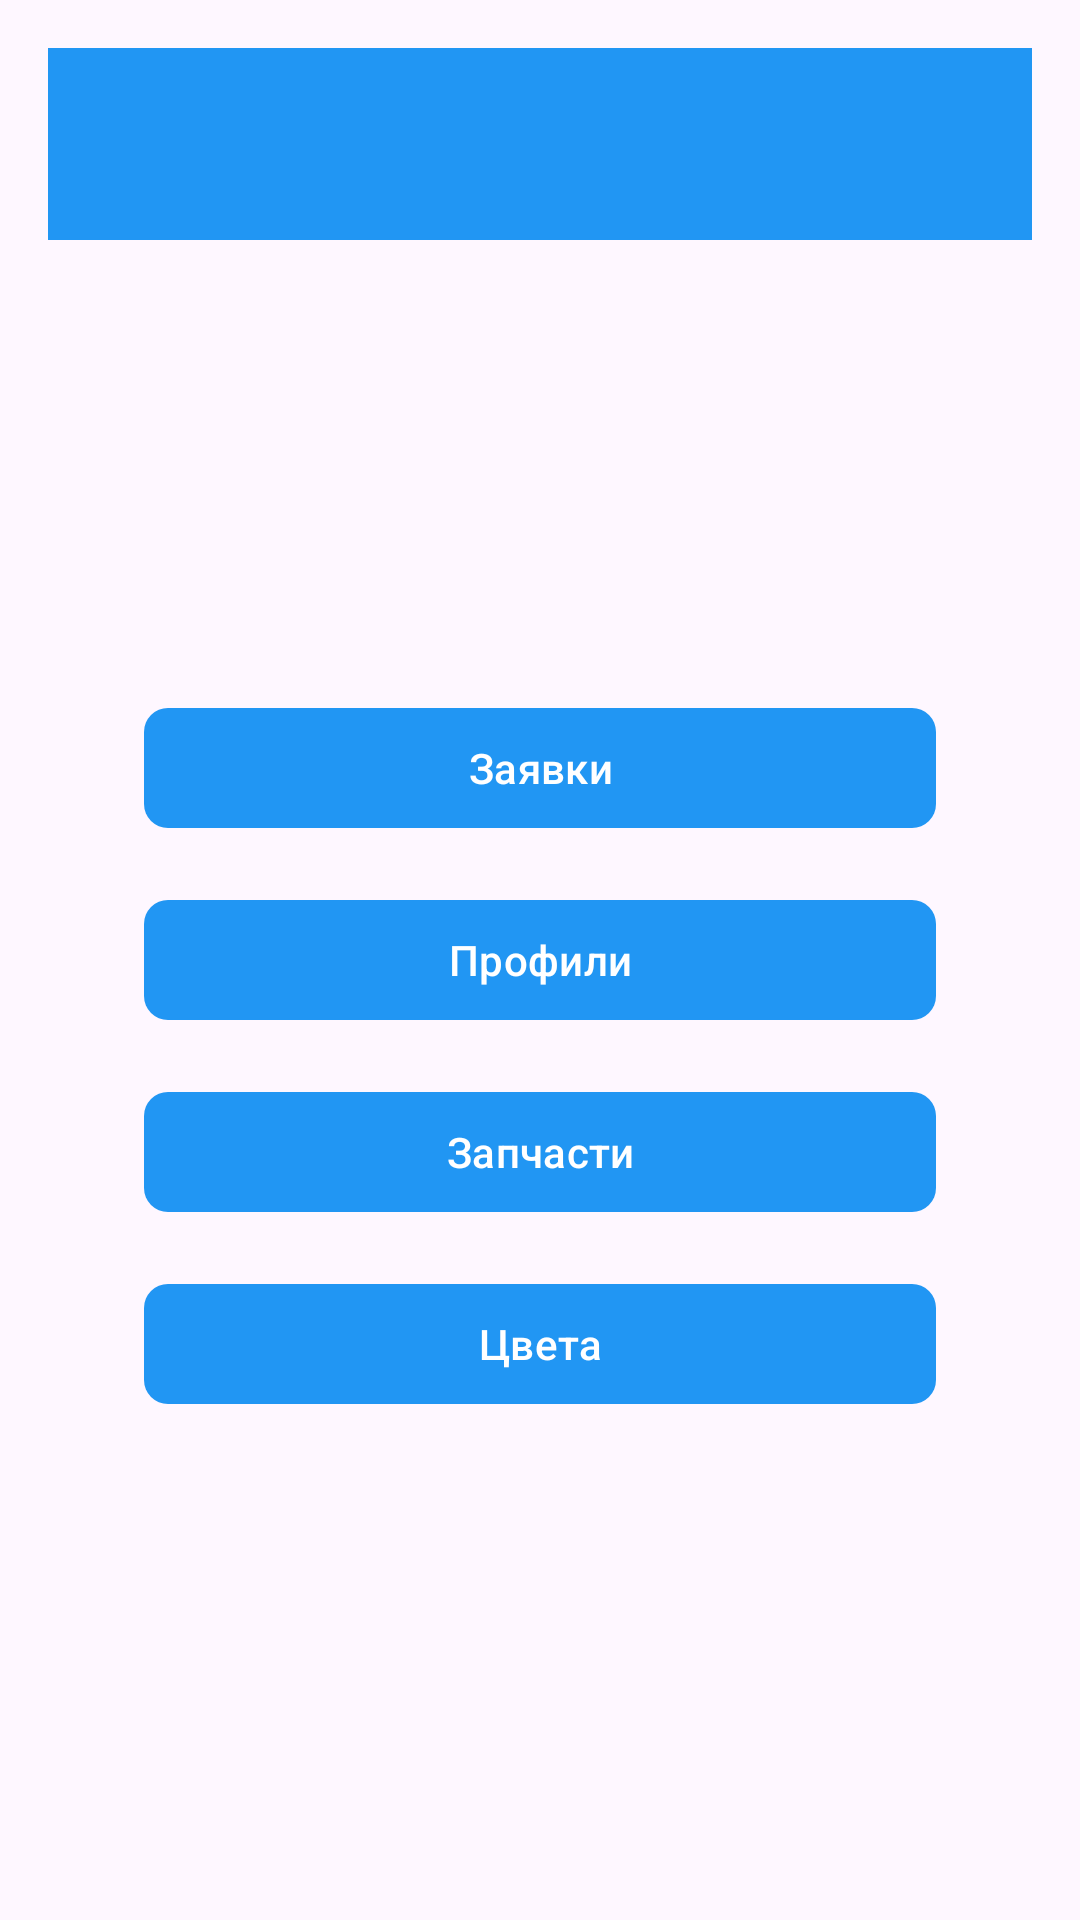

Here is an Android app screen rendered from its layout file. Give the layout XML and the strings, colors and styles it references.
<!-- AndroidManifest.xml: application theme Theme.MyApplication -->
<!-- res/layout/activity_admin_menu.xml -->
<?xml version="1.0" encoding="utf-8"?>
<LinearLayout xmlns:android="http://schemas.android.com/apk/res/android"
    xmlns:app="http://schemas.android.com/apk/res-auto"
    android:layout_width="match_parent"
    android:layout_height="match_parent"
    android:orientation="vertical"
    android:padding="16dp">

    <com.google.android.material.appbar.MaterialToolbar
        android:id="@+id/toolbar"
        android:layout_width="match_parent"
        android:layout_height="?attr/actionBarSize"
        android:background="?attr/colorPrimary"
        app:titleTextColor="@android:color/white" />

    <LinearLayout
        android:layout_width="match_parent"
        android:layout_height="match_parent"
        android:orientation="vertical"
        android:gravity="center"
        android:padding="32dp">

        <com.google.android.material.button.MaterialButton
            android:id="@+id/btnTickets"
            android:layout_width="match_parent"
            android:layout_height="wrap_content"
            android:layout_marginBottom="16dp"
            android:text="Заявки"
            style="@style/Widget.Material3.Button"
            app:cornerRadius="8dp" />

        <com.google.android.material.button.MaterialButton
            android:id="@+id/btnProfiles"
            android:layout_width="match_parent"
            android:layout_height="wrap_content"
            android:layout_marginBottom="16dp"
            android:text="Профили"
            style="@style/Widget.Material3.Button"
            app:cornerRadius="8dp" />

        <com.google.android.material.button.MaterialButton
            android:id="@+id/btnParts"
            android:layout_width="match_parent"
            android:layout_height="wrap_content"
            android:layout_marginBottom="16dp"
            android:text="Запчасти"
            style="@style/Widget.Material3.Button"
            app:cornerRadius="8dp" />

        <com.google.android.material.button.MaterialButton
            android:id="@+id/btnColors"
            android:layout_width="match_parent"
            android:layout_height="wrap_content"
            android:text="Цвета"
            style="@style/Widget.Material3.Button"
            app:cornerRadius="8dp" />

    </LinearLayout>
</LinearLayout>
<!-- resources referenced by this layout -->
<resources>
  <style name="Theme.MyApplication" parent="Theme.Material3.Light">
          <item name="windowActionBar">false</item>
          <item name="windowNoTitle">true</item>
  
          
          <item name="colorPrimary">@color/blue_500</item>
          <item name="colorPrimaryVariant">@color/blue_700</item>
          <item name="colorPrimaryContainer">@color/light_blue_200</item>
          <item name="colorOnPrimary">@color/white</item>
          <item name="colorOnPrimaryContainer">@color/black</item>
  
          <item name="colorSecondary">@color/cyan_200</item>
          <item name="colorSecondaryVariant">@color/cyan_500</item>
          <item name="colorSecondaryContainer">@color/cyan_200</item>
          <item name="colorOnSecondary">@color/black</item>
          <item name="colorOnSecondaryContainer">@color/black</item>
  
          <item name="colorBackground">@color/white</item>
          <item name="colorSurface">@color/white</item>
          <item name="colorSurfaceVariant">@color/light_gray</item>
          <item name="colorOnBackground">@color/black</item>
          <item name="colorOnSurface">@color/black</item>
          <item name="colorOnSurfaceVariant">@color/gray</item>
  
          <item name="colorError">@color/error</item>
          <item name="colorErrorContainer">@color/error</item>
          <item name="colorOnError">@color/white</item>
          <item name="colorOnErrorContainer">@color/white</item>
  
          <item name="colorOutline">@color/gray</item>
          <item name="colorOutlineVariant">@color/light_gray</item>
          <item name="colorScrim">@color/black</item>
      </style>
  <color name="blue_500">#2196F3</color>
  <color name="blue_700">#1976D2</color>
  <color name="light_blue_200">#81D4FA</color>
  <color name="white">#FFFFFF</color>
  <color name="black">#000000</color>
  <color name="cyan_200">#80DEEA</color>
  <color name="cyan_500">#00BCD4</color>
  <color name="light_gray">#BDBDBD</color>
  <color name="gray">#757575</color>
  <color name="error">#F44336</color>
</resources>
